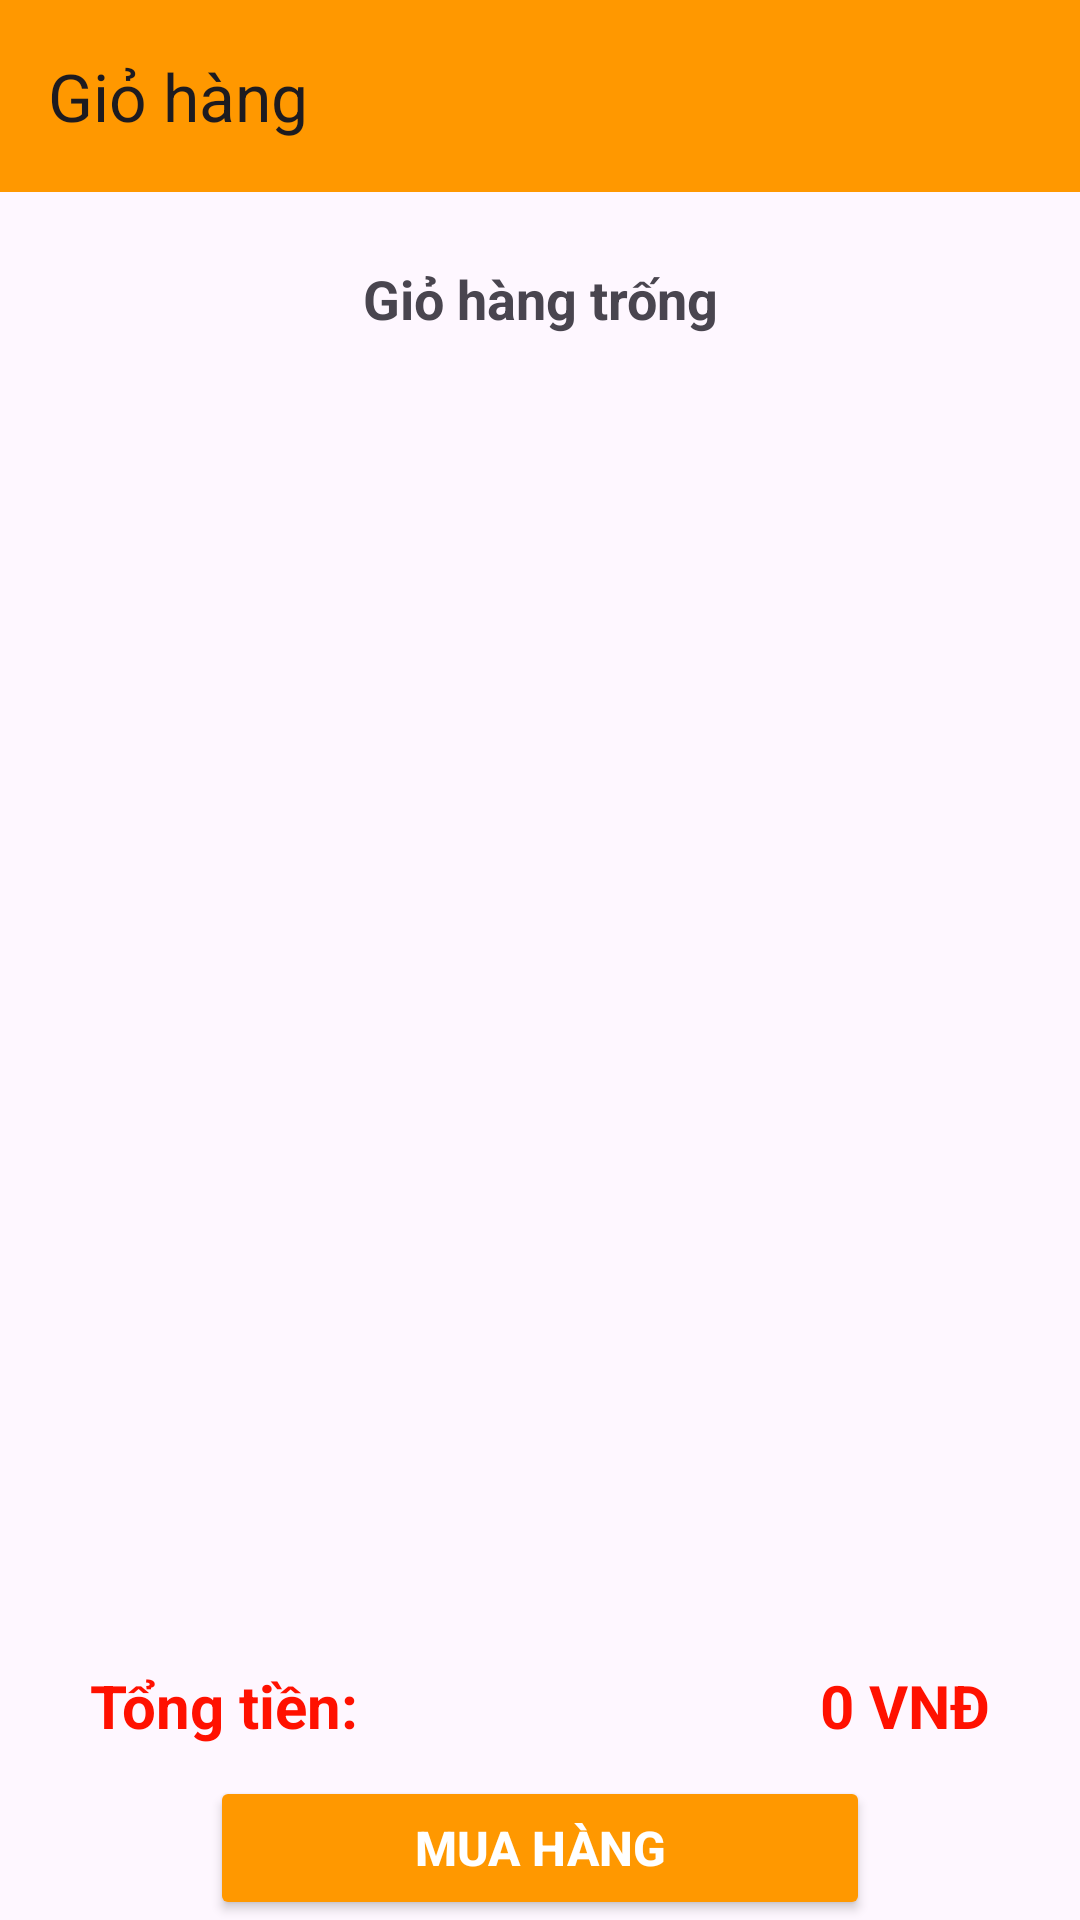

This screen was rendered from an Android layout file. Write that file and the resources it references.
<!-- AndroidManifest.xml: application theme Theme.ShopGamingGear -->
<!-- res/layout/activity_gio_hang.xml -->
<?xml version="1.0" encoding="utf-8"?>
<androidx.constraintlayout.widget.ConstraintLayout xmlns:android="http://schemas.android.com/apk/res/android"
    xmlns:app="http://schemas.android.com/apk/res-auto"
    xmlns:tools="http://schemas.android.com/tools"
    android:layout_width="match_parent"
    android:layout_height="match_parent"
    tools:context=".activity.gioHangAct">

    <TextView
        android:id="@+id/txtGioHangNull"
        android:layout_width="match_parent"
        android:layout_height="wrap_content"
        android:gravity="center"
        android:text="Giỏ hàng trống"
        android:textSize="18sp"
        android:textStyle="bold"
        app:layout_constraintBottom_toBottomOf="parent"
        app:layout_constraintTop_toTopOf="parent"
        app:layout_constraintVertical_bias="0.142"
        tools:layout_editor_absoluteX="-36dp" />

    <androidx.appcompat.widget.Toolbar
        android:id="@+id/toolbarCart"
        android:layout_width="match_parent"
        android:layout_height="?attr/actionBarSize"
        android:background="@color/main"
        app:layout_constraintTop_toTopOf="parent"
        app:title="Giỏ hàng"
        tools:ignore="MissingConstraints" />

    <androidx.recyclerview.widget.RecyclerView
        android:id="@+id/recCart"
        android:layout_width="match_parent"
        android:layout_height="0dp"
        app:layout_constraintBottom_toTopOf="@+id/tt_linear"
        app:layout_constraintTop_toBottomOf="@+id/toolbarCart"
        tools:ignore="MissingConstraints"
        tools:layout_editor_absoluteX="11dp" />

    <LinearLayout
        android:id="@+id/tt_linear"
        android:layout_width="match_parent"
        android:layout_height="wrap_content"
        android:orientation="horizontal"
        android:weightSum="2"
        app:layout_constraintBottom_toTopOf="@+id/btnMuahang">

        <TextView
            android:layout_width="wrap_content"
            android:layout_height="wrap_content"
            android:layout_marginLeft="20dp"
            android:layout_weight="1"
            android:padding="10dp"
            android:text="Tổng tiền: "
            android:textColor="#FF1100"
            android:textSize="20sp"
            android:textStyle="bold" />

        <TextView
            android:id="@+id/tv_TotalCart"
            android:layout_width="wrap_content"
            android:layout_height="wrap_content"
            android:layout_marginRight="20dp"
            android:layout_weight="1"
            android:gravity="right"
            android:padding="10dp"
            android:text="0 VNĐ"
            android:textColor="#FF1100"
            android:textSize="20sp"
            android:textStyle="bold" />
    </LinearLayout>

    <Button
        android:id="@+id/btnMuahang"
        android:layout_width="match_parent"
        android:layout_height="wrap_content"
        android:layout_marginHorizontal="70dp"
        android:backgroundTint="@color/main"
        android:text="Mua hàng"
        android:textColor="@color/white"
        android:textSize="16sp"
        android:textStyle="bold"
        app:layout_constraintBottom_toBottomOf="parent"
        tools:ignore="MissingConstraints" />

</androidx.constraintlayout.widget.ConstraintLayout>
<!-- resources referenced by this layout -->
<resources>
  <color name="main">#FF9800</color>
  <color name="white">#FFFFFFFF</color>
  <style name="Theme.ShopGamingGear" parent="Base.Theme.ShopGamingGear" />
  <style name="Base.Theme.ShopGamingGear" parent="Theme.Material3.DayNight.NoActionBar">
          
          
      </style>
</resources>
